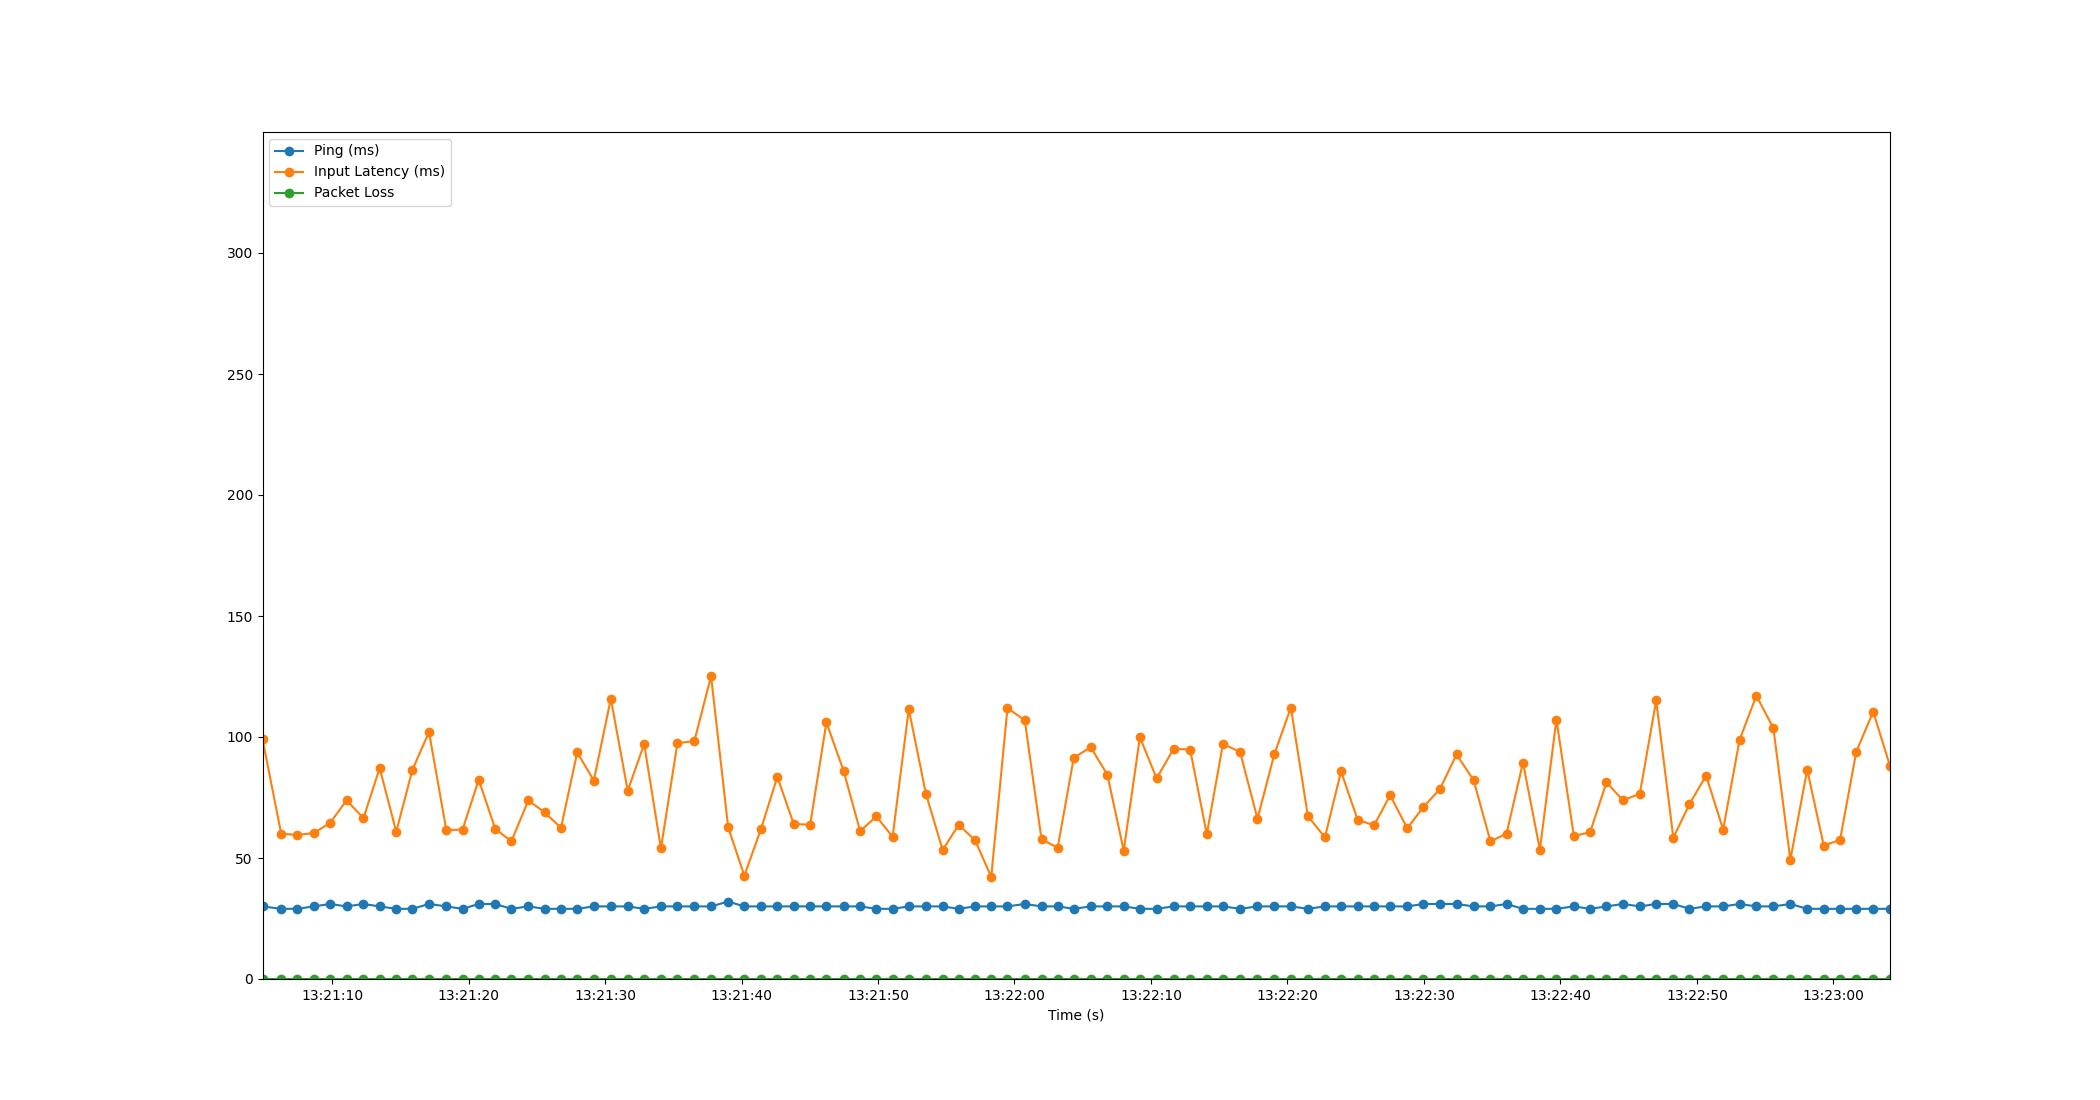

The table this chart was drawn from, first rows:
Time, Timestamp, Ping, Packet Loss, Input Latency
3.5762786865234375e-06, 2023-07-20 13:21:04.901355, 30, 0, 99.14
1.367, 2023-07-20 13:21:06.268757, 29, 0, 60.09
2.549, 2023-07-20 13:21:07.450558, 29, 0, 59.49
3.754, 2023-07-20 13:21:08.655220, 30, 0, 60.33
4.963, 2023-07-20 13:21:09.864711, 31, 0, 64.53
6.155, 2023-07-20 13:21:11.056727, 30, 0, 73.86
7.397, 2023-07-20 13:21:12.298702, 31, 0, 66.47
8.585, 2023-07-20 13:21:13.486148, 30, 0, 87.18
9.797, 2023-07-20 13:21:14.698297, 29, 0, 60.83
10.98, 2023-07-20 13:21:15.881943, 29, 0, 86.39
12.2, 2023-07-20 13:21:17.099678, 31, 0, 102.1
13.47, 2023-07-20 13:21:18.372335, 30, 0, 61.53
14.66, 2023-07-20 13:21:19.558815, 29, 0, 61.75
15.84, 2023-07-20 13:21:20.743232, 31, 0, 82.35
17.05, 2023-07-20 13:21:21.952028, 31, 0, 62.09
18.23, 2023-07-20 13:21:23.135648, 29, 0, 56.9
19.48, 2023-07-20 13:21:24.378129, 30, 0, 73.79
20.68, 2023-07-20 13:21:25.576375, 29, 0, 68.82
21.87, 2023-07-20 13:21:26.772292, 29, 0, 62.5
23.06, 2023-07-20 13:21:27.960772, 29, 0, 93.62
24.28, 2023-07-20 13:21:29.176778, 30, 0, 82.02
25.52, 2023-07-20 13:21:30.424172, 30, 0, 115.8
26.76, 2023-07-20 13:21:31.660152, 30, 0, 77.83
27.96, 2023-07-20 13:21:32.864745, 29, 0, 97.12
29.19, 2023-07-20 13:21:34.095456, 30, 0, 53.95
30.4, 2023-07-20 13:21:35.300753, 30, 0, 97.42
31.64, 2023-07-20 13:21:36.542800, 30, 0, 98.34
32.87, 2023-07-20 13:21:37.767394, 30, 0, 125.1
34.12, 2023-07-20 13:21:39.020304, 32, 0, 62.7
35.3, 2023-07-20 13:21:40.205958, 30, 0, 42.71
36.53, 2023-07-20 13:21:41.432733, 30, 0, 62.1
37.72, 2023-07-20 13:21:42.622266, 30, 0, 83.54
38.92, 2023-07-20 13:21:43.824612, 30, 0, 64.06
40.13, 2023-07-20 13:21:45.026998, 30, 0, 63.73
41.32, 2023-07-20 13:21:46.220647, 30, 0, 106
42.58, 2023-07-20 13:21:47.482768, 30, 0, 85.95
43.79, 2023-07-20 13:21:48.688735, 30, 0, 61.12
44.98, 2023-07-20 13:21:49.878547, 29, 0, 67.18
46.17, 2023-07-20 13:21:51.070136, 29, 0, 58.75
47.35, 2023-07-20 13:21:52.252781, 30, 0, 111.5
48.61, 2023-07-20 13:21:53.506877, 30, 0, 76.59
49.83, 2023-07-20 13:21:54.735677, 30, 0, 53.33
51.01, 2023-07-20 13:21:55.909979, 29, 0, 63.71
52.21, 2023-07-20 13:21:57.109768, 30, 0, 57.37
53.39, 2023-07-20 13:21:58.296244, 30, 0, 42.18
54.58, 2023-07-20 13:21:59.485570, 30, 0, 111.9
55.85, 2023-07-20 13:22:00.751722, 31, 0, 107
57.08, 2023-07-20 13:22:01.981924, 30, 0, 57.68
58.26, 2023-07-20 13:22:03.164732, 30, 0, 54.28
59.44, 2023-07-20 13:22:04.343098, 29, 0, 91.43
60.69, 2023-07-20 13:22:05.586829, 30, 0, 95.79
61.9, 2023-07-20 13:22:06.802095, 30, 0, 84.45
63.1, 2023-07-20 13:22:08.003812, 30, 0, 53.08
64.29, 2023-07-20 13:22:09.188501, 29, 0, 99.92
65.51, 2023-07-20 13:22:10.413147, 29, 0, 82.89
66.76, 2023-07-20 13:22:11.659422, 30, 0, 95.14
67.97, 2023-07-20 13:22:12.872427, 30, 0, 94.79
69.19, 2023-07-20 13:22:14.088746, 30, 0, 59.8
70.37, 2023-07-20 13:22:15.272795, 30, 0, 97.13
71.62, 2023-07-20 13:22:16.526300, 29, 0, 93.87
... 39 more rows
